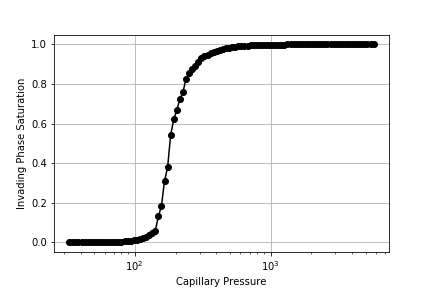

Source data for this figure (header and first rows):
, Pcap, Snwp
0, 33, 0.0
1, 34.77, 0.0
2, 36.62, 0.0
3, 38.58, 0.0
4, 40.65, 0.0
5, 42.82, 0.0
6, 45.11, 0.0
7, 47.52, 0.0
8, 50.06, 0.0
9, 52.74, 0.0
10, 55.55, 0.0
11, 58.53, 0.0
12, 61.65, 0.0
13, 64.95, 0.0
14, 68.42, 0.0
15, 72.08, 0.0
16, 75.93, 0.0
17, 79.99, 0.001562
18, 84.27, 0.005013
19, 88.78, 0.005013
20, 93.52, 0.006997
21, 98.52, 0.008621
22, 103.8, 0.01164
23, 109.3, 0.01564
24, 115.2, 0.02144
25, 121.3, 0.02734
26, 127.8, 0.03831
27, 134.7, 0.04497
28, 141.9, 0.05802
29, 149.4, 0.1297
30, 157.4, 0.1826
31, 165.9, 0.3103
32, 174.7, 0.3779
33, 184.1, 0.5425
34, 193.9, 0.6203
35, 204.3, 0.6678
36, 215.2, 0.7239
37, 226.7, 0.7586
38, 238.8, 0.8275
39, 251.6, 0.8536
40, 265, 0.8737
41, 279.2, 0.8932
42, 294.1, 0.9129
43, 309.8, 0.9302
44, 326.4, 0.9408
45, 343.9, 0.947
46, 362.2, 0.9544
47, 381.6, 0.9616
48, 402, 0.9685
49, 423.5, 0.9743
50, 446.1, 0.9781
51, 470, 0.9816
52, 495.1, 0.9838
53, 521.6, 0.9852
54, 549.5, 0.9875
55, 578.8, 0.9908
56, 609.8, 0.9916
57, 642.4, 0.9932
58, 676.7, 0.9944
59, 712.9, 0.9956
... 40 more rows
